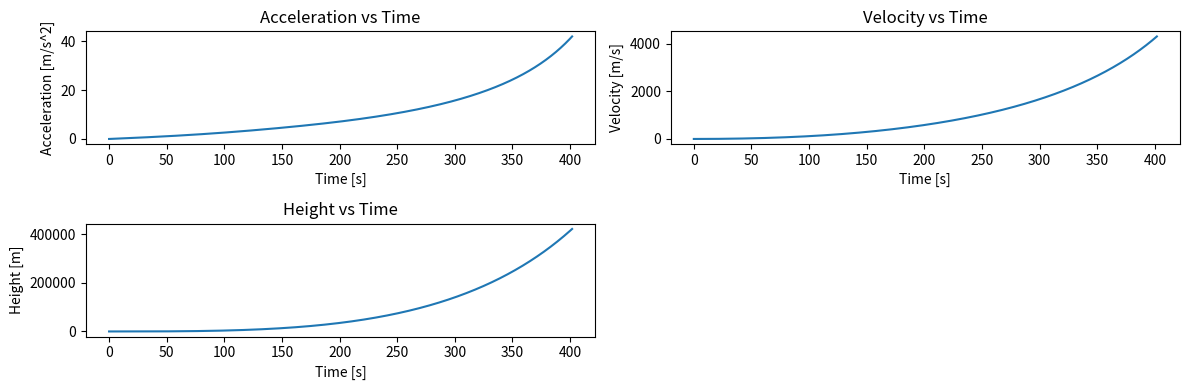

Python code for this plot:
#!/usr/bin/env python
#Jason Chen Workshop H2O2 Rocket
import numpy as np
import matplotlib.pyplot as plt
import math


"""Input Parameters"""

Mach_e = 5                      #Mach
payload_mass = 907              #kg
k = 1.3
R = 924                         #J/(kg*K)
T_t = 3839                      #K
P_inf = 1                       #atm
g_0 = 9.81                       #m/s^2
r_earth = 6378100               #m
r_char = 6940                   #m

payload_frac = 0.2


"""End of Input Parameters"""


"""Part 1: Design of Rocket Nozzle"""
print("""____Part 1: Design of Rocket Nozzle____""", '\n')

#Calculate the Chamber Pressure
#Convert from atm to kPa
P_0 = P_inf * 101.325 
mass_prop = (1-payload_frac) / payload_frac * payload_mass
total_mass = payload_mass + mass_prop
cp = (k*R) / (k-1)
Te_T_t = 1 / (1 + (k-1) / 2 * Mach_e**2)
P_chamber =  P_inf / (Te_T_t)**(cp/R)   #atm

#Calculate Throat Diameter in m
D_mk = (Te_T_t**(cp/R) * (1/Te_T_t)**0.5 * Mach_e)
D_max = (2 / (k+1))**((k+1) / (2*(k-1)))
D_hat = D_mk / D_max
A_throat = (total_mass*g_0 / 
        (k*Mach_e**2*P_inf/P_chamber*(1/D_hat)*P_chamber*101325))
D_throat = np.sqrt(A_throat / np.pi) * 2

#Calculate the Throat Area Ratio
E_throat = A_throat
A_Ratio = 1/D_hat

#Calculate Mass Flow Rate
mdot = np.sqrt(k/R) * D_mk * (P_chamber*101325)*\
        A_throat * A_Ratio / np.sqrt(T_t)

#Calculate Exit Temperature
T_e = Te_T_t * T_t
#Calculate Exit Velocity
v_exit = Mach_e * np.sqrt(k * R * T_e)

#Calculate Specific Impulse
Isp = v_exit / g_0

#Calculate Burn Time
impulse = Isp * mass_prop*g_0
burn_time = impulse / (mdot*v_exit)

#Print the variables
print("Chamber Pressure = ","%.4g" % P_chamber, "atm")
print("Throat Diameter = ","%.4g" % D_throat, "m")
print("Exit to Throat Area Ratio = ","%.4g" % A_Ratio)
print("Mass flow rate = ","%.4g" % mdot, "kg/s")
print("Exit Velocity = ","%.4g" % v_exit, "m/s")
print("Exit Temperature = ","%.4g" % T_e, "K")
print("Specific Impulse = ","%.4g" % Isp, "s")
print("Burn Time = ","%.4g" % burn_time, "s")

"""Part 2: Vertical Trajectory"""

#Function for the gravitational force on rocket using distance and mass
def gravityAccel(alt):
        gravity = g_0 / ((1 + alt/r_earth)**2)
        return gravity

        

#Function for the pressure of air at altitude
def airPressure(alt):
        P0_kPa = P_inf * 101.325
        pressure_air = P0_kPa * np.exp(-alt / r_char)
        return pressure_air

def getThrust(pressure):
        return mdot * v_exit +\
                (P_0 - pressure) * 1000 * A_throat * A_Ratio

#Calculate time step
num_steps = 10**5
time_step = burn_time / num_steps

#Marching Variables
time = [0]
v_r = [0]       #m/s
z_r = [0]       #m

#Non-Marching variables
m_total = [total_mass]
thrust = [mdot * v_exit]#N
a_r = [0]               #m*s^-2
g = [g_0]               #m*s^-2
p = [P_0]               #kPa

for i in range(num_steps):
        #time value
        time_now = time[i] + time_step
        time.append(time_now) 

        #Calculate velocity
        v_r_now = v_r[i] + a_r[i] * time_step
        v_r.append(v_r_now)

        #Calculate altitude
        z_r_now = z_r[i] + v_r[i] * time_step +\
                1/2 * a_r[i] * time_step**2
        z_r.append(z_r_now)

        #Calculate change in mass
        m_total_now = m_total[i] - mdot * time_step
        m_total.append(m_total_now)

        #Air Pressure
        p_now = airPressure(z_r[i])
        p.append(p_now)

        #Calculate thrust and gravity
        g_now = gravityAccel(z_r[i])
        g.append(g_now)

        thrust_now = getThrust(p[i]) 
        thrust.append(thrust_now)

        #Calculate acceleration
        a_r_now = thrust[i] / m_total[i] - g[i]
        a_r.append(a_r_now)

#Generate plots for altitude, velocity, and height
burn_time_array = np.linspace(0, burn_time, num_steps + 1)

plt.figure(figsize=(12, 4))
plt.subplot(2,2,1)
plt.plot(burn_time_array, a_r)
plt.title("Acceleration vs Time")
plt.ylabel("Acceleration [m/s^2]")
plt.xlabel("Time [s]")

plt.subplot(2,2,2)
plt.plot(burn_time_array, v_r)
plt.title("Velocity vs Time")
plt.ylabel("Velocity [m/s]")
plt.xlabel("Time [s]")

plt.subplot(2,2,3)
plt.plot(burn_time_array, z_r)
plt.title("Height vs Time")
plt.ylabel("Height [m]")
plt.xlabel("Time [s]")        

plt.tight_layout()

#Calculate and print the desired output variables
a_g0_ratio = a_r[-1] / g_0
end_burn_vel = v_r[-1]
end_burn_alt = z_r[-1] / 1000   #km

#Escape velocity 
esc_vel = np.sqrt(2 * g_0 * r_earth / (1 + z_r[-1] / r_earth))
end_vel_esc_vel_ratio = end_burn_vel / esc_vel

#Maximum altitude
z_max = (z_r[-1]+(end_burn_vel**2)*(1+z_r[-1]/r_earth)/2/g_0) / 1000 #km

#Gravity ratio
g_g0_ratio = gravityAccel(z_max*1000) / g_0
print("""____Part 2: Vertical Trajectory____""", '\n')
print("Number of steps", num_steps)
print('a/g0 at end of burn =',"%.4g" % a_g0_ratio)
print('Speed at end of burn =',"%.4g" % end_burn_vel,'m/s')
print('Altitude at end of burn =',"%.4g" % end_burn_alt,'km')
print("V_final/V_escape = ","%.4g" % end_vel_esc_vel_ratio)
print("g/g0 at final altitude =","%.4g" % g_g0_ratio)

if(end_vel_esc_vel_ratio >= 1):
        hyper_vel = np.sqrt(end_burn_vel**2 - 2 * g_0 * r_earth /
                            (1 + z_r[-1] / r_earth))
        print("\nThe rocket escapes Earth.")
        print("The hyperbolic excess speed is:", "%.4g" % hyper_vel, 'm/s' )
else:
        print("\nThe rocket fails to escape Earth.")
        print("The maximum altitude reached is:", "%.4g" % z_max, 'km')

plt.show()
